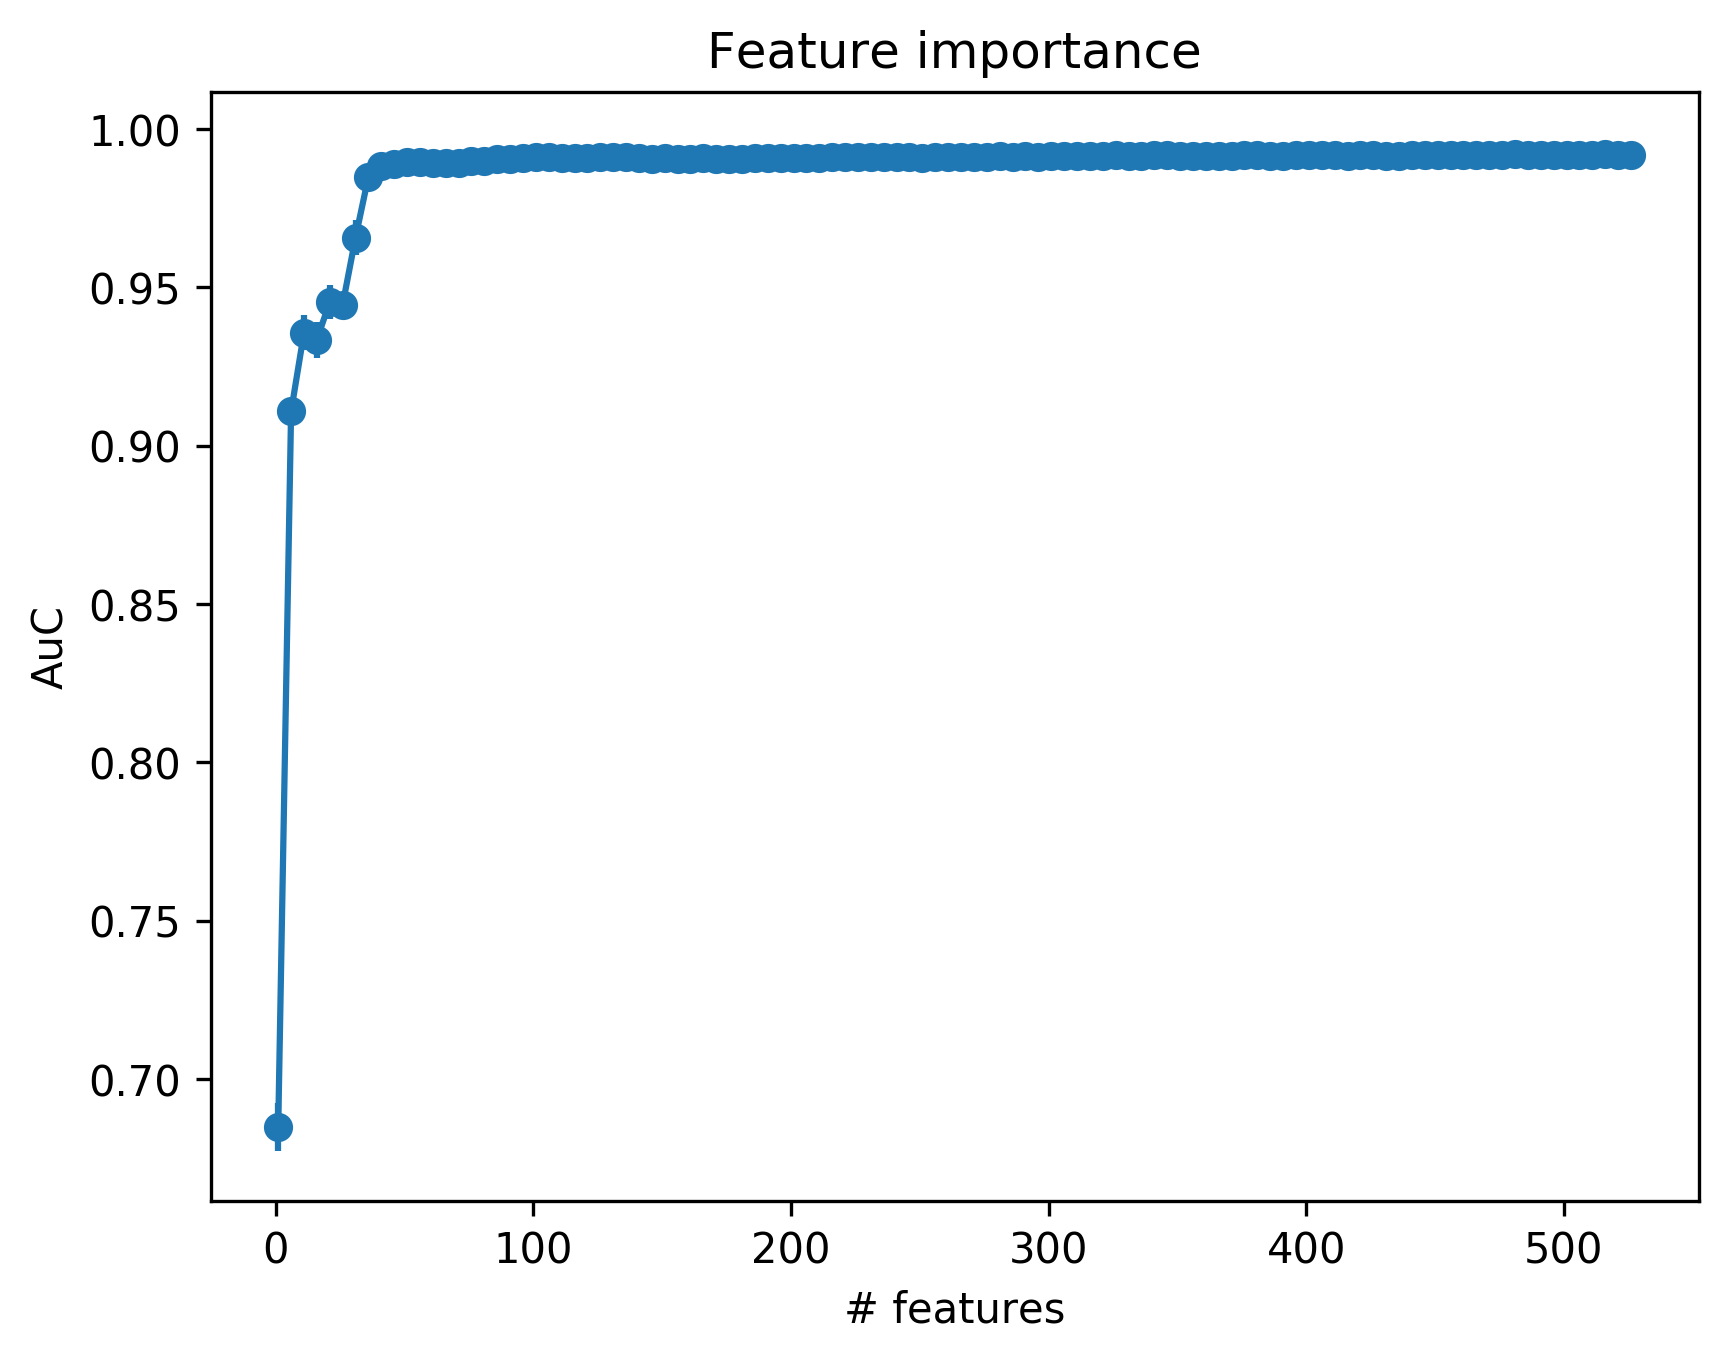

The file beside this chart, header and first rows:
num_features, auc_mean, auc_std
1, 0.6849, 0.007517
6, 0.9108, 0.003355
11, 0.9357, 0.005472
16, 0.9335, 0.005707
21, 0.9453, 0.005305
26, 0.9445, 0.004081
31, 0.9657, 0.00556
36, 0.9849, 0.003631
41, 0.9884, 0.002579
46, 0.9889, 0.002591
51, 0.9894, 0.002506
56, 0.9895, 0.002495
61, 0.9892, 0.002409
66, 0.9891, 0.002789
71, 0.9894, 0.002608
76, 0.9898, 0.003134
81, 0.9899, 0.002894
86, 0.9904, 0.002573
91, 0.9904, 0.002876
96, 0.9908, 0.002901
101, 0.991, 0.002897
106, 0.991, 0.002941
111, 0.9909, 0.003007
116, 0.9909, 0.00298
121, 0.9909, 0.002979
126, 0.9911, 0.003188
131, 0.9912, 0.003227
136, 0.9911, 0.003241
141, 0.9907, 0.003682
146, 0.9906, 0.003781
151, 0.9907, 0.00383
156, 0.9906, 0.003977
161, 0.9904, 0.004241
166, 0.9907, 0.003898
171, 0.9905, 0.004185
176, 0.9906, 0.004067
181, 0.9906, 0.003886
186, 0.9908, 0.003809
191, 0.9907, 0.003833
196, 0.9908, 0.004112
201, 0.991, 0.003977
206, 0.9909, 0.003872
211, 0.9908, 0.003996
216, 0.991, 0.003725
221, 0.991, 0.003789
226, 0.9911, 0.003692
231, 0.991, 0.003803
236, 0.991, 0.003712
241, 0.991, 0.003648
246, 0.9911, 0.003886
251, 0.9908, 0.00402
256, 0.9912, 0.003932
261, 0.9912, 0.00392
266, 0.9912, 0.003725
271, 0.9912, 0.003583
276, 0.9913, 0.003906
281, 0.9913, 0.003791
286, 0.9911, 0.003948
291, 0.9913, 0.003778
296, 0.9912, 0.003992
... 46 more rows
